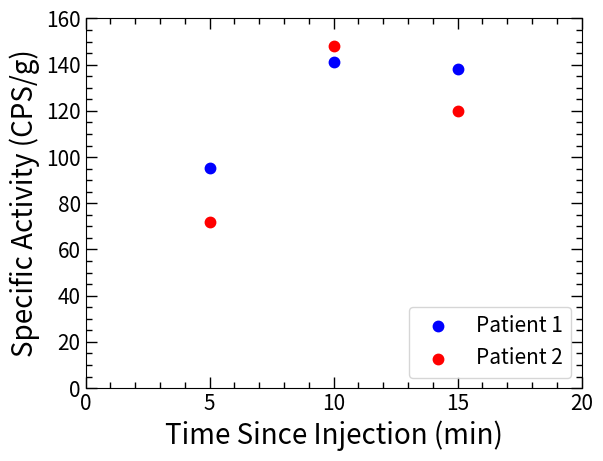
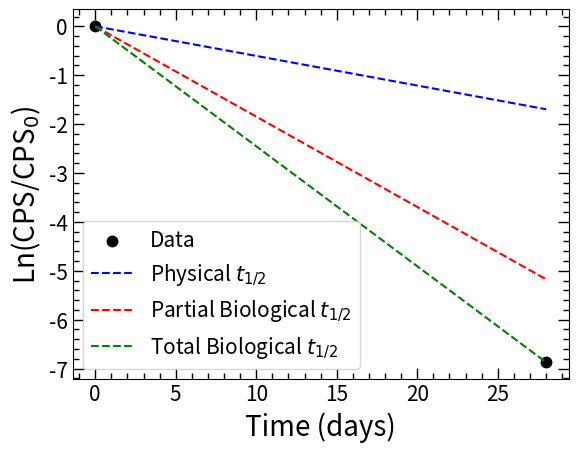
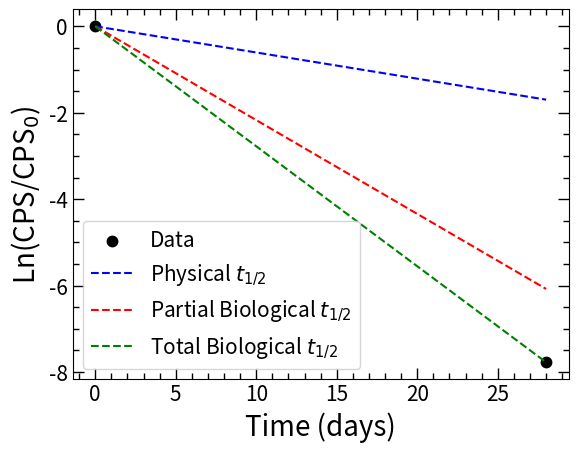
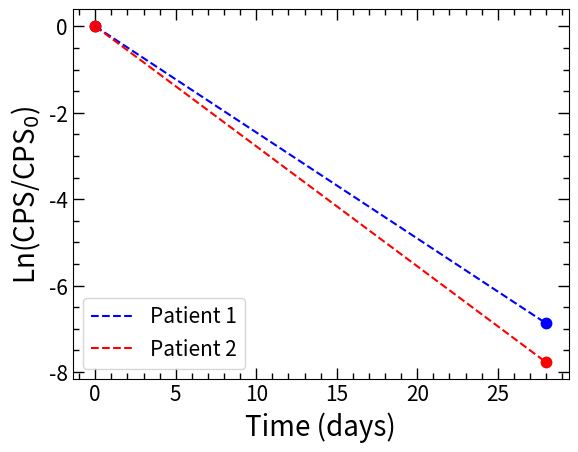
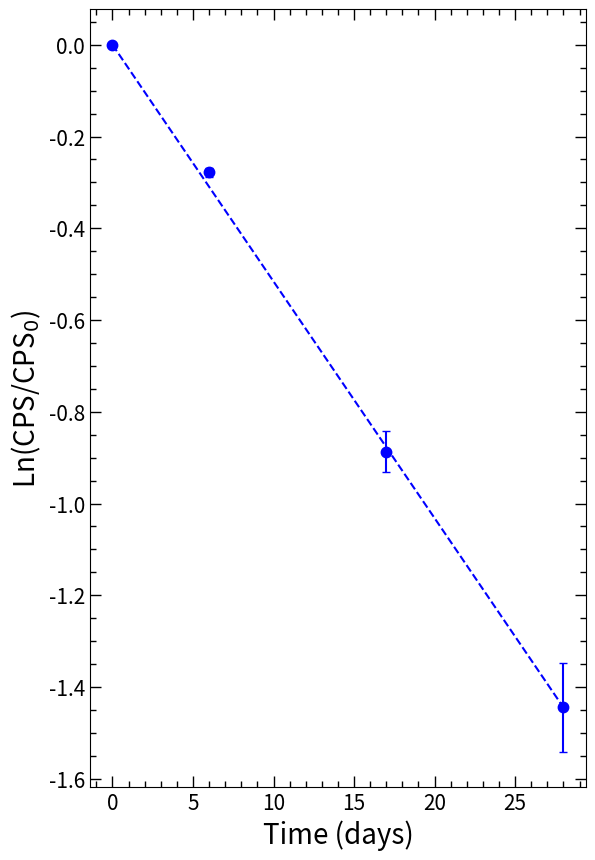

Here is the Python script that generated these plots, in order:
########################################################
# Created on June 27 2024
# @author: Johnathan Phillips
# @email: j.s.phillips@wustl.edu

# Purpose:

########################################################

# Import necessary modules
import numpy as np
from matplotlib.pylab import *
import matplotlib.pyplot as plt
from scipy.optimize import curve_fit
import matplotlib.cm as cm
from scipy.integrate import quad
import matplotlib as mpl
from pathlib import Path
from mpl_toolkits.mplot3d import axes3d

# Sets the plot style
plt.rcParams['font.size'] = 12
plt.rcParams['figure.dpi'] = 100
plt.rcParams["savefig.bbox"] = "tight"
plt.rcParams['xtick.major.width'] = 1.0
plt.rcParams['xtick.minor.width'] = 1.0
plt.rcParams['xtick.major.size'] = 8.0
plt.rcParams['xtick.minor.size'] = 4.0
plt.rcParams['xtick.top'] = True
plt.rcParams['xtick.direction'] = 'in'
plt.rcParams['xtick.minor.bottom'] = True
plt.rcParams['xtick.minor.top'] = True
plt.rcParams['xtick.minor.visible'] = True


plt.rcParams['ytick.major.width'] = 1.0
plt.rcParams['ytick.minor.width'] = 1.0
plt.rcParams['ytick.major.size'] = 8.0
plt.rcParams['ytick.minor.size'] = 4.0
plt.rcParams['ytick.right'] = True
plt.rcParams['ytick.direction'] = 'in'
plt.rcParams['ytick.minor.right'] = True
plt.rcParams['ytick.minor.left'] = True
plt.rcParams['ytick.minor.visible'] = True

plt.rcParams['font.size'] = 15
plt.rcParams['axes.titlepad'] = 15

def LinCurve(x, a, t):

    return a * np.exp(-t*x)

def LnCurve(x, t):

    return -t*x

def MixedLnCurve(x, t1, t2):

    return LnCurve(x, t1) + LnCurve(x, t2)

def MixedLnLinCurve(x, t1, t2,a):

    return LnCurve(x, t1) + LnCurve(x, t2) + a

def Activity(x,A,t):

    return A*np.exp(-t*x)

def PbActivity(x,A):

    return A*np.exp(-(np.log(2)/10.628)*x)

def BiActivity(x,A):

    return A*np.exp(-(np.log(2)/(60.551/60))*x)

def BiGrowth(x,A1):

    t1 = np.log(2)/10.628 # Pb-212 decay constant
    t2 = np.log(2)/(60.551/60) # Bi-212 decay constant
    return (t2/(t2-t1))*A1*(np.exp(-t1*x)-np.exp(-t2*x))

# Find inital activity
# HL in days
def RaInitialActivity(x,A):
    return A/np.exp(-(np.log(2)/11.4352)*x)

def RaDecay(x,A):
    return A*np.exp(-(np.log(2)/11.4352)*x)

# Ln curve
def RaDecayWithBio(x,t):
    # Uses effective HL
    return -(np.log(2)*(11.4352 + t)/(11.4352*t))*x

# For transient equilibrium, t1 and t2 are not parameters
def Bi212TransEq(x,A1,A2):
    t1 = np.log(2)/10.628 # Pb-212 decay constant
    t2 = np.log(2)/(60.551/60) # Bi-212 decay constant
    return A1*np.exp(-t1*x) + (t2/(t2-t1))*A1*(np.exp(-t1*x)-np.exp(-t2*x)) + A2*np.exp(-t2*x)

def main():

    # Plot the growth of 223Ra activity in the saliva since injection
    # Decay correct the counts
    # 3 samples: B, C, D
    XofigoRaw_CPS = np.array([13.93069444,22.69319444,27.98472222])
    XofigoRaw_CPS_Un = np.array([0.043986574,0.056141184,0.062343941])
    XofigoRaw_CPS_RUn = XofigoRaw_CPS_Un/XofigoRaw_CPS
    # Measurement time post injection, days
    XofigoRaw_TimePost = np.array([0.902777778,0.807638889,0.05625])
    # Saliva weight (g)
    XofigoSalWeight = np.array([0.1546,0.169,0.203])

    # Get initial activity
    XofigoCorr_CPS = RaInitialActivity(XofigoRaw_TimePost,XofigoRaw_CPS)
    # Get specific activity
    Xofigo_SpecCPS = XofigoCorr_CPS/XofigoSalWeight
    Xofigo_SpecCPS_Un = XofigoRaw_CPS_RUn*Xofigo_SpecCPS
    print(Xofigo_SpecCPS_Un)
    # Time since extraction (days)
    Xofigo_ExtractTime = np.array([0.003472222,0.006944444,0.010416667])

    # Same for patient 2
    XofigoRaw_CPS_p2 = np.array([14.62944444,26.75902778,20.43041667])
    XofigoRaw_CPS_Un_p2 = np.array([0.090152477,0.060963363,0.053268733])
    XofigoRaw_CPS_RUn_p2 = XofigoRaw_CPS_Un_p2/XofigoRaw_CPS_p2
    # Measurement time post injection, days
    XofigoRaw_TimePost_p2 = np.array([0.025694444,5.765277778,5.85625])
    # Saliva weight (g)
    XofigoSalWeight_p2 = np.array([0.2041,0.2565,0.2433])

    # Get initial activity
    XofigoCorr_CPS_p2 = RaInitialActivity(XofigoRaw_TimePost_p2,XofigoRaw_CPS_p2)
    # Get specific activity
    Xofigo_SpecCPS_p2 = XofigoCorr_CPS_p2/XofigoSalWeight_p2
    Xofigo_SpecCPS_Un_p2 = XofigoRaw_CPS_RUn_p2*Xofigo_SpecCPS_p2
    print(Xofigo_SpecCPS_Un_p2)
    # Time since extraction (days)
    Xofigo_ExtractTime_p2 = np.array([0.003472222,0.006944444,0.010416667])

    fit_InjecCurve, ax_InjecCurve = plt.subplots()
    ax_InjecCurve.scatter(Xofigo_ExtractTime*24*60, Xofigo_SpecCPS, linewidth = 2.5, color='blue',label='Patient 1')
    ax_InjecCurve.errorbar(Xofigo_ExtractTime*24*60, Xofigo_SpecCPS, yerr=Xofigo_SpecCPS_Un, color='blue', ls='none',  capsize=3, capthick=1, ecolor='blue')
    ax_InjecCurve.scatter(Xofigo_ExtractTime_p2 * 24 * 60, Xofigo_SpecCPS_p2 , linewidth=2.5, color='red',label='Patient 2')
    ax_InjecCurve.errorbar(Xofigo_ExtractTime_p2  * 24 * 60, Xofigo_SpecCPS_p2 , yerr=Xofigo_SpecCPS_Un_p2 , color='red',ls='none', capsize=3, capthick=1, ecolor='red')
    ax_InjecCurve.set_xlabel('Time Since Injection (min)',fontsize=20)
    ax_InjecCurve.set_ylabel('Specific Activity (CPS/g)',fontsize=20)
    plt.xticks(fontsize=15)
    plt.yticks(fontsize=15)
    plt.ylim(0,160)
    plt.xlim(0,20)
    plt.xticks(np.arange(0,20.01,5))
    ax_InjecCurve.legend(loc='lower right')
    plt.savefig(r"C:\Users\<user>\Documents\Thorek_PSDCollab\Paper_Figures\Ra223_XofigoInjec.eps", format='eps')
    plt.savefig(r"C:\Users\<user>\Documents\Thorek_PSDCollab\Paper_Figures\Ra223_XofigoInjec.png", format='png')
    plt.savefig(r"C:\Users\<user>\Documents\Thorek_PSDCollab\Paper_Figures\Ra223_XofigoInjec.svg", format='svg')
    plt.show()

    # Plot Sample D (use as initial) and Sample A (use as final)
    # MUST USE SPECIFIC ACTIVITIES
    # Assume exactly four weeks between A and D

    Final_CPS = 0.031230159
    Final_CPS_err = 0.001113235
    Final_CPS_relerr = Final_CPS_err/Final_CPS
    Final_CorrCPS = RaInitialActivity(1.828472222,Final_CPS)
    Final_SpecCPS = Final_CorrCPS/0.2435

    Xofigo_HLtimes = np.array([0,28])
    Xofigo_HLCPS = np.array([Xofigo_SpecCPS[2],Final_SpecCPS])
    Xofigo_HLCPS_log = np.array([0,np.log(Xofigo_HLCPS[1]/Xofigo_HLCPS[0])])
    fit_paramEffHL, fit_covEffHL = curve_fit(RaDecayWithBio, xdata = Xofigo_HLtimes, ydata = Xofigo_HLCPS_log, maxfev = 100000)
    print('****************************************')
    print('Patient 1')
    print('Initial activity: ', Xofigo_HLCPS[0], ' Activity after 4 weeks: ', Xofigo_HLCPS[1])
    print('Extracted Bio HL: ', fit_paramEffHL[0])
    print('Effective HL: ', (11.4352*fit_paramEffHL[0])/(11.4352+fit_paramEffHL[0]))
    xspace = np.linspace(0, Xofigo_HLtimes[-1], 100)

    fitpltBioHL, fitaxBioHL = plt.subplots()
    fitaxBioHL.scatter(Xofigo_HLtimes, Xofigo_HLCPS_log, linewidth=2.5, label='Data',
                       color='black')
    #fitaxBioHL.errorbar(Xofigo_HLtimes, Xofigo_HLCPS_log, yerr=FreePb212_48hrs_CPSErr, color='black',
                        #ls='none',
                        #capsize=3, capthick=1,
                        #ecolor='black')
    fitaxBioHL.plot(xspace, LnCurve(xspace, np.log(2)/11.4352), label=r'Physical $t_{1/2}$', color='blue',
                    linestyle='dashed')
    fitaxBioHL.plot(xspace, LnCurve(xspace, np.log(2)/3.750151), label=r'Partial Biological $t_{1/2}$', color='red',
                    linestyle='dashed')
    fitaxBioHL.plot(xspace, RaDecayWithBio(xspace, *fit_paramEffHL), label=r'Total Biological $t_{1/2}$', color='green',
                    linestyle='dashed')
    fitaxBioHL.set_xlabel('Time (days)',fontsize=20)
    fitaxBioHL.set_ylabel(r'Ln(CPS/CPS$_{0}$)',fontsize=20)
    plt.xticks(fontsize=15)
    plt.yticks(fontsize=15)
    #plt.ylim(-8,0)
    fitaxBioHL.legend(loc='lower left')
    plt.savefig(r"C:\Users\<user>\Documents\Thorek_PSDCollab\Paper_Figures\Ra223_Patient1_BioHL.eps", format='eps')
    plt.savefig(r"C:\Users\<user>\Documents\Thorek_PSDCollab\Paper_Figures\Ra223_Patient1_BioHL.png", format='png')
    plt.savefig(r"C:\Users\<user>\Documents\Thorek_PSDCollab\Paper_Figures\Ra223_Patient1_BioHL.svg", format='svg')
    plt.show()

    print('LN uncertainty of initial and final: ', np.sqrt(Final_CPS_relerr**2 + (Xofigo_SpecCPS_Un[2]/Xofigo_SpecCPS[2])**2))
    print('Relative version: ', np.sqrt(Final_CPS_relerr**2 + (Xofigo_SpecCPS_Un[2]/Xofigo_SpecCPS[2])**2)/(np.log(Xofigo_HLCPS[1]/Xofigo_HLCPS[0])))
    print('Absolute uncertainty of effective half-life: ',0.005196887713449432*2.824019333204879)

    numerator = 2.824019333204879*11.4352
    num_relerr = np.sqrt((0.0010/11.4352)**2 + 0.005196887713449432**2)

    denom = 11.4352 - 2.824019333204879
    denom_relerr = np.sqrt(0.014676111375276094**2 + 0.0010**2)/denom

    BioHL_relerr = np.sqrt(num_relerr**2 + denom_relerr**2)
    BioHL_err = BioHL_relerr*3.7501507782304158

    print('Bio relative HL: ', BioHL_relerr)
    print('Absolute version: ',BioHL_err)

    # Same for patient 2
    # Use samples E and G (H is bad)
    Final_CPS_p2 = 0.010555556
    Final_CPS_err_p2 = 0.000605403
    Final_CPS_relerr_p2 = Final_CPS_err_p2 / Final_CPS_p2
    Final_CorrCPS_p2 = RaInitialActivity(5.763888889, Final_CPS_p2)
    Final_SpecCPS_p2 = Final_CorrCPS_p2 / 0.2403

    Xofigo_HLtimes_p2 = np.array([0, 28])
    Xofigo_HLCPS_p2 = np.array([Xofigo_SpecCPS_p2[1], Final_SpecCPS_p2])
    Xofigo_HLCPS_log_p2 = np.array([0, np.log(Xofigo_HLCPS_p2[1] / Xofigo_HLCPS_p2[0])])
    fit_paramEffHL_p2, fit_covEffHL_p2 = curve_fit(RaDecayWithBio, xdata=Xofigo_HLtimes_p2, ydata=Xofigo_HLCPS_log_p2,
                                             maxfev=100000)
    print('****************************************')
    print('Patient 2')
    print('Initial activity: ', Xofigo_HLCPS_p2[0], ' Activity after 4 weeks: ', Xofigo_HLCPS_p2[1])
    print('Extracted Bio HL: ', fit_paramEffHL_p2[0])
    print('Effective HL: ', (11.4352 * fit_paramEffHL_p2[0]) / (11.4352 + fit_paramEffHL_p2[0]))
    xspace = np.linspace(0, Xofigo_HLtimes_p2[-1], 100)

    fitpltBioHL_p2, fitaxBioHL_p2 = plt.subplots()
    fitaxBioHL_p2.scatter(Xofigo_HLtimes_p2, Xofigo_HLCPS_log_p2, linewidth=2.5, label='Data',
                       color='black')
    # fitaxBioHL.errorbar(Xofigo_HLtimes, Xofigo_HLCPS_log, yerr=FreePb212_48hrs_CPSErr, color='black',
    # ls='none',
    # capsize=3, capthick=1,
    # ecolor='black')
    fitaxBioHL_p2.plot(xspace, LnCurve(xspace, np.log(2) / 11.4352), label=r'Physical $t_{1/2}$', color='blue',
                    linestyle='dashed')
    fitaxBioHL_p2.plot(xspace, LnCurve(xspace, np.log(2) / 3.194), label=r'Partial Biological $t_{1/2}$', color='red',
                    linestyle='dashed')
    fitaxBioHL_p2.plot(xspace, RaDecayWithBio(xspace, *fit_paramEffHL_p2), label=r'Total Biological $t_{1/2}$', color='green',
                    linestyle='dashed')
    fitaxBioHL_p2.set_xlabel('Time (days)', fontsize=20)
    fitaxBioHL_p2.set_ylabel(r'Ln(CPS/CPS$_{0}$)', fontsize=20)
    plt.xticks(fontsize=15)
    plt.yticks(fontsize=15)
    fitaxBioHL_p2.legend(loc='lower left')
    plt.savefig(r"C:\Users\<user>\Documents\Thorek_PSDCollab\Paper_Figures\Ra223_Patient2_BioHL.eps", format='eps')
    plt.savefig(r"C:\Users\<user>\Documents\Thorek_PSDCollab\Paper_Figures\Ra223_Patient2_BioHL.png", format='png')
    plt.savefig(r"C:\Users\<user>\Documents\Thorek_PSDCollab\Paper_Figures\Ra223_Patient2_BioHL.svg", format='svg')
    plt.show()

    print('LN uncertainty of initial and final: ',
          np.sqrt(Final_CPS_relerr ** 2 + (Xofigo_SpecCPS_Un_p2[1] / Xofigo_SpecCPS_p2[1]) ** 2))
    print('Relative version: ', np.sqrt(Final_CPS_relerr_p2 ** 2 + (Xofigo_SpecCPS_Un_p2[1] / Xofigo_SpecCPS_p2[1]) ** 2) / (
        np.log(Xofigo_HLCPS_p2[1] / Xofigo_HLCPS_p2[0])))
    print('Absolute uncertainty of effective half-life: ', 0.007384605298755379 * 2.496921943499092)

    numerator = 2.496921943499092 * 11.4352
    num_relerr = np.sqrt((0.0010 / 11.4352) ** 2 + 0.007384605298755379 ** 2)

    denom = 11.4352 - 2.496921943499092
    denom_relerr = np.sqrt(0.018438783014541976 ** 2 + 0.0010 ** 2) / denom

    BioHL_relerr = np.sqrt(num_relerr ** 2 + denom_relerr ** 2)
    BioHL_err = BioHL_relerr * 3.19444099051428

    print('Bio relative HL: ', BioHL_relerr)
    print('Absolute version: ', BioHL_err)

    # Plot the two patient curves together
    fitpltBioHL_all, fitaxBioHL_all = plt.subplots()
    fitaxBioHL_all.scatter(Xofigo_HLtimes, Xofigo_HLCPS_log, linewidth=2.5,color='blue')
    fitaxBioHL_all.plot(xspace, RaDecayWithBio(xspace, *fit_paramEffHL), label=r'Patient 1', color='blue',linestyle='dashed')
    fitaxBioHL_all.scatter(Xofigo_HLtimes_p2, Xofigo_HLCPS_log_p2, linewidth=2.5,color='red')
    fitaxBioHL_all.plot(xspace, RaDecayWithBio(xspace, *fit_paramEffHL_p2), label=r'Patient 2', color='red',linestyle='dashed')
    fitaxBioHL_all.set_xlabel('Time (days)', fontsize=20)
    fitaxBioHL_all.set_ylabel(r'Ln(CPS/CPS$_{0}$)', fontsize=20)
    plt.xticks(fontsize=15)
    plt.yticks(fontsize=15)
    fitaxBioHL_all.legend(loc='lower left')
    plt.savefig(r"C:\Users\<user>\Documents\Thorek_PSDCollab\Paper_Figures\Ra223_AllPatients_BioHL.eps", format='eps')
    plt.savefig(r"C:\Users\<user>\Documents\Thorek_PSDCollab\Paper_Figures\Ra223_AllPatients_BioHL.png", format='png')
    plt.savefig(r"C:\Users\<user>\Documents\Thorek_PSDCollab\Paper_Figures\Ra223_AllPatients_BioHL.svg", format='svg')
    plt.show()

    # Tracking the decay of the pre-injection samples
    XofigoP1_Pre_Days = np.array([0,6.001388889,16.99027778,27.99722222])
    XofigoP1_Pre_LN = np.array([0,-0.27829983,-0.887453627,-1.444515136])
    XofigoP1_Pre_LN_err = np.array([0,0.010321411,0.04453873,0.096515727])
    # Fit to LN curve
    xspace = np.linspace(0, XofigoP1_Pre_Days[-1], 100)
    fit_paramP1_Pre, fit_covP1_Pre = curve_fit(LnCurve, xdata = XofigoP1_Pre_Days, ydata = XofigoP1_Pre_LN, maxfev = 100000)

    fitpltP1_Pre, fitaxP1_Pre = plt.subplots(figsize=(6.4,10.0997))
    fitaxP1_Pre.scatter(XofigoP1_Pre_Days, XofigoP1_Pre_LN, linewidth=2.5, label='Data',
                       color='blue')
    fitaxP1_Pre.errorbar(XofigoP1_Pre_Days, XofigoP1_Pre_LN, yerr=XofigoP1_Pre_LN_err, color='blue',
                        ls='none',
                        capsize=3, capthick=1,
                        ecolor='blue')
    fitaxP1_Pre.plot(xspace, LnCurve(xspace, fit_paramP1_Pre), color='blue',
                    linestyle='dashed')
    fitaxP1_Pre.set_xlabel('Time (days)',fontsize=20)
    fitaxP1_Pre.set_ylabel(r'Ln(CPS/CPS$_{0}$)',fontsize=20)
    plt.xticks(fontsize=15)
    plt.yticks(fontsize=15)
    #plt.ylim(-8,0)
    #fitaxP1_Pre.legend(loc='lower left')
    plt.savefig(r"C:\Users\<user>\Documents\Thorek_PSDCollab\Paper_Figures\Ra223_DecayCurve_PreInject.eps", format='eps')
    plt.savefig(r"C:\Users\<user>\Documents\Thorek_PSDCollab\Paper_Figures\Ra223_DecayCurve_PreInject.png", format='png')
    plt.savefig(r"C:\Users\<user>\Documents\Thorek_PSDCollab\Paper_Figures\Ra223_DecayCurve_PreInject.svg", format='svg')
    plt.show()
main()